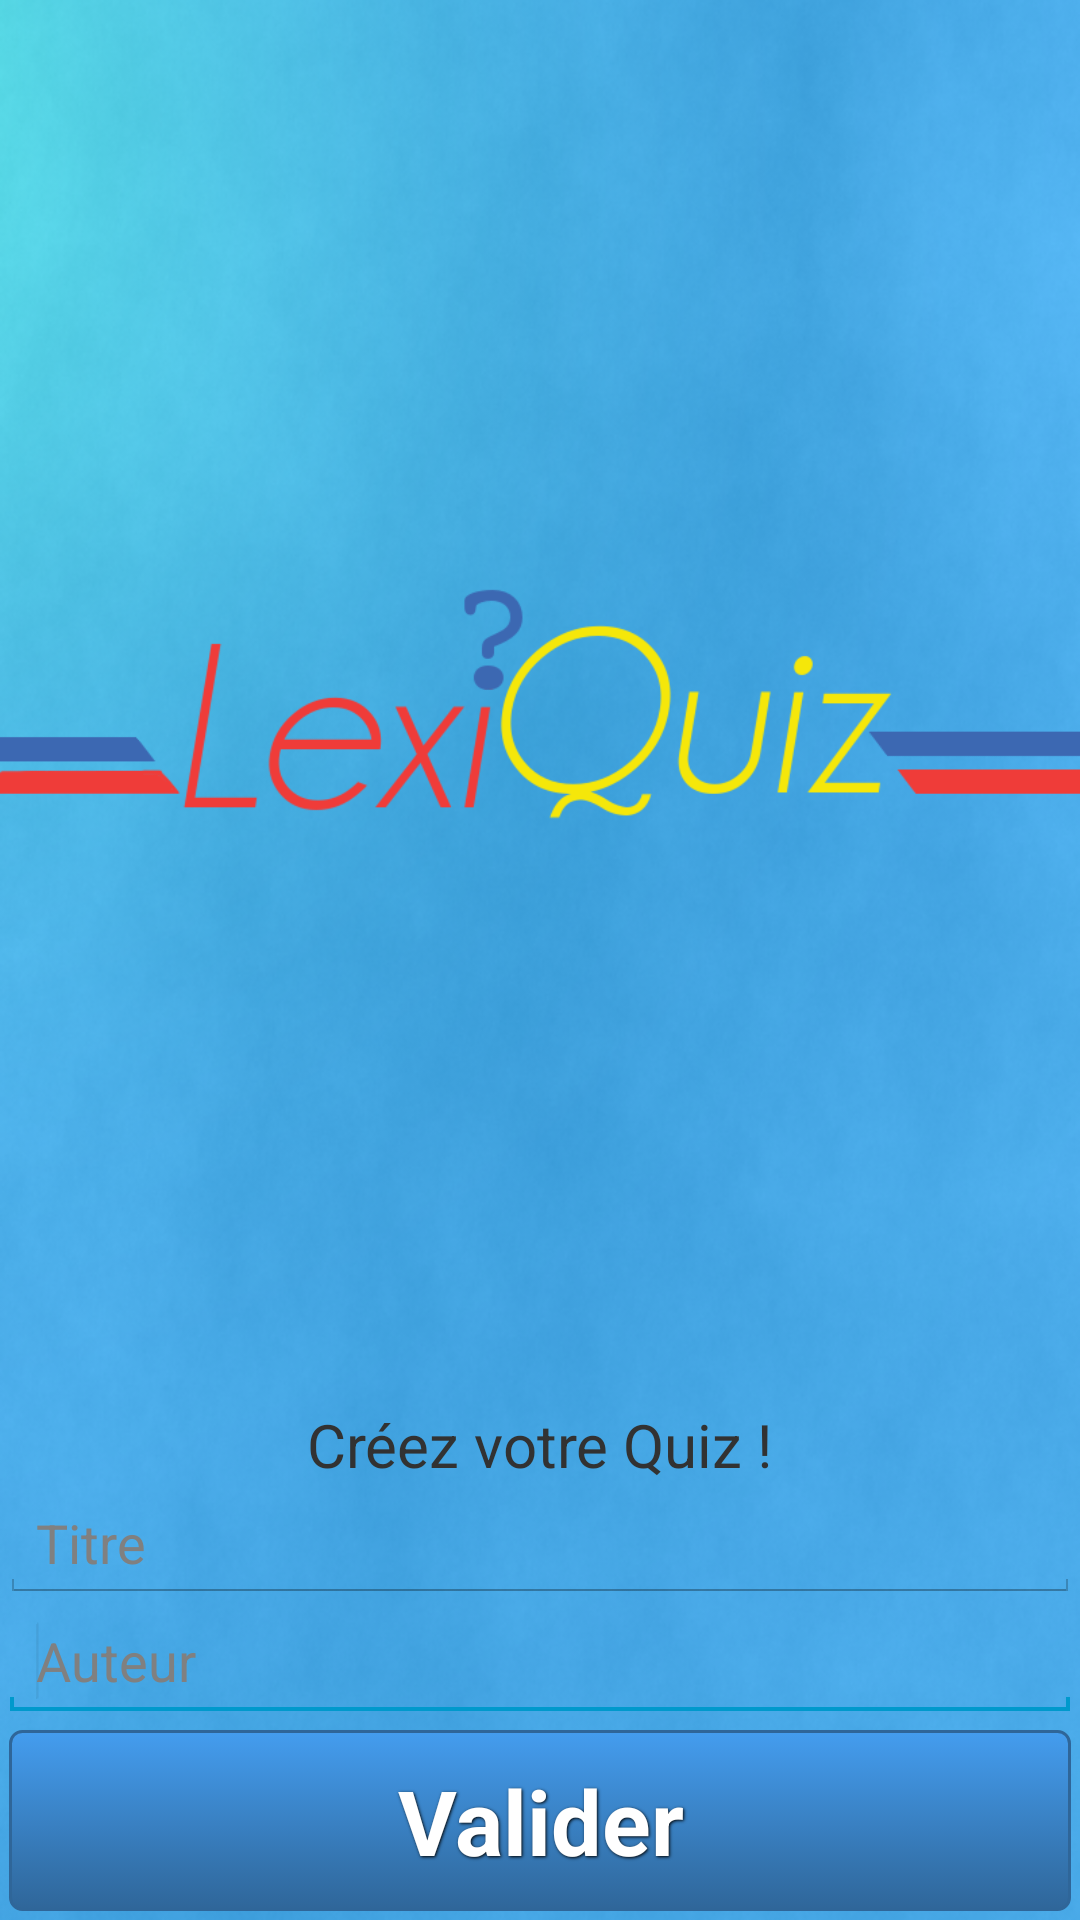

Write the Android layout XML for this screen, with the resource values it uses.
<!-- AndroidManifest.xml: application theme CustomActionBarTheme -->
<!-- res/layout/edition.xml -->
<?xml version="1.0" encoding="utf-8"?>
<LinearLayout xmlns:android="http://schemas.android.com/apk/res/android"
    android:layout_width="match_parent"
    android:layout_height="match_parent"
    android:background="@drawable/background"
    android:orientation="vertical" >

    <ImageView
        android:id="@+id/img_logo_in_create"
        android:layout_width="match_parent"
        android:layout_height="0dip"
        android:layout_weight="1"
        android:contentDescription="@string/logo"
        android:src="@drawable/logo_full_lexiquiz" />

    <TextView
        android:id="@+id/txt_creez_votre_quiz"
        android:layout_width="wrap_content"
        android:layout_height="wrap_content"
        android:layout_gravity="center_horizontal"
        android:text="@string/creezvotrequiz"
        android:textSize="20sp" />

    <EditText
        android:id="@+id/etxt_for_title"
        android:layout_width="match_parent"
        android:layout_height="wrap_content"
        android:layout_gravity="center_horizontal"
        android:ems="10"
        android:hint="@string/hint_for_etxt_title"
        android:inputType="textPersonName" />

    <EditText
        android:id="@+id/etxt_for_auteur"
        android:layout_width="match_parent"
        android:layout_height="wrap_content"
        android:layout_gravity="center_horizontal"
        android:ems="10"
        android:hint="@string/hint_for_etxt_auteur"
        android:inputType="textPersonName" >

        <requestFocus />
    </EditText>

    <Button
        android:id="@+id/btn_submit_in_create"
        style="@style/ButtonText"
        android:layout_width="match_parent"
        android:layout_height="wrap_content"
        android:background="@drawable/btn_blue"
        android:onClick="creation"
        android:text="@string/submit" />

</LinearLayout>
<!-- resources referenced by this layout -->
<resources>
  <!-- drawable background: png bitmap (drawable-mdpi, 285220 bytes) -->
  <!-- drawable btn_blue (drawable-ldpi) -->
  <?xml version="1.0" encoding="utf-8"?>
  <selector xmlns:android="http://schemas.android.com/apk/res/android">
      <item android:state_pressed="true" >
          <shape>
              <solid android:color="#449def" />
              <stroke
                  android:width="1dp"
                  android:color="#2f6699" />
              <corners
                  android:radius="3dp" />
              <padding
                  android:left="10dp"
                  android:top="10dp"
                  android:right="10dp"
                  android:bottom="10dp" />
          </shape>
      </item>
      <item>
          <shape>
              <gradient
                  android:startColor="#449def"
                  android:endColor="#2f6699"
                  android:angle="270" />
              <stroke
                  android:width="1dp"
                  android:color="#2f6699" />
              <corners
                  android:radius="4dp" />
              <padding
                  android:left="10dp"
                  android:top="10dp"
                  android:right="10dp"
                  android:bottom="10dp" />
          </shape>
      </item>
  </selector>
  <!-- drawable logo_full_lexiquiz: png bitmap (drawable-ldpi, 17760 bytes) -->
  <string name="creezvotrequiz"> Créez votre Quiz ! </string>
  <string name="hint_for_etxt_auteur"> Auteur</string>
  <string name="hint_for_etxt_title"> Titre</string>
  <string name="logo">Logo_LexiQuiz</string>
  <string name="submit">Valider</string>
  <style name="ButtonText">
  	    <item name="android:layout_width">fill_parent</item>
  	    <item name="android:layout_height">wrap_content</item>
  	    <item name="android:textColor">#ffffff</item>
  	    <item name="android:gravity">center</item>
  	    <item name="android:layout_margin">3dp</item>
  	    <item name="android:textSize">30sp</item>
  	    <item name="android:textStyle">bold</item>
  	    <item name="android:shadowColor">#000000</item>
  	    <item name="android:shadowDx">1</item>
  	    <item name="android:shadowDy">1</item>
  	    <item name="android:shadowRadius">2</item>
  	</style>
  <style name="CustomActionBarTheme" parent="@android:style/Theme.Holo.Light">
          <item name="android:actionBarStyle">@style/MyActionBar</item>
      </style>
  <style name="MyActionBar" parent="@android:style/Widget.Holo.Light.ActionBar.Solid.Inverse">
          <item name="android:background">@color/actionBar_Blue</item>
      </style>
</resources>
